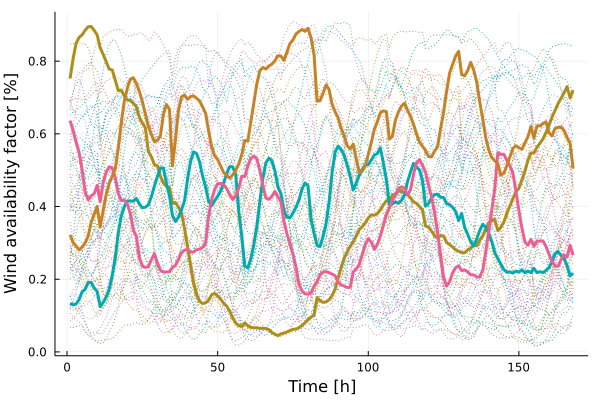

The data file committed next to this chart (first rows):
x1, x2, x3, x4
0.7521, 0.1336, 0.6361, 0.3219
0.8063, 0.1293, 0.6094, 0.3014
0.8488, 0.1321, 0.5769, 0.2914
0.8653, 0.1439, 0.5482, 0.2806
0.8723, 0.1652, 0.501, 0.2886
0.8847, 0.1723, 0.4397, 0.3
0.8946, 0.1915, 0.4184, 0.3181
0.8953, 0.1913, 0.4292, 0.3561
0.8847, 0.1759, 0.4354, 0.3784
0.872, 0.1667, 0.4581, 0.4001
0.837, 0.1246, 0.4131, 0.3435
0.8182, 0.1359, 0.4657, 0.389
0.7983, 0.1508, 0.4951, 0.4333
0.778, 0.1731, 0.5093, 0.4634
0.7759, 0.2112, 0.5061, 0.4829
0.7476, 0.2601, 0.4796, 0.5024
0.7191, 0.3276, 0.4365, 0.5594
0.7204, 0.3736, 0.4163, 0.6301
0.7042, 0.3989, 0.4174, 0.6897
0.6932, 0.4149, 0.4071, 0.7253
0.6915, 0.4153, 0.3809, 0.7502
0.6841, 0.4148, 0.3353, 0.7545
0.6748, 0.4221, 0.3185, 0.7387
0.6464, 0.4075, 0.2607, 0.7167
0.6298, 0.3964, 0.2356, 0.6885
0.6159, 0.3981, 0.2325, 0.6544
0.5511, 0.4045, 0.2343, 0.6206
0.5373, 0.4272, 0.2538, 0.598
0.5151, 0.4564, 0.2701, 0.5781
0.5122, 0.4827, 0.245, 0.5818
0.4835, 0.5058, 0.2247, 0.595
0.464, 0.506, 0.2195, 0.6536
0.4556, 0.4624, 0.2201, 0.6807
0.4521, 0.4297, 0.2205, 0.6678
0.4083, 0.3751, 0.2327, 0.5119
0.4108, 0.3589, 0.2381, 0.5846
0.3981, 0.3708, 0.2549, 0.6657
0.383, 0.3913, 0.2725, 0.7018
0.3395, 0.4154, 0.28, 0.7067
0.2903, 0.4753, 0.2819, 0.6948
0.2389, 0.5234, 0.2747, 0.7025
0.1898, 0.5502, 0.2748, 0.7045
0.1586, 0.5458, 0.281, 0.6981
0.1391, 0.5228, 0.2828, 0.6903
0.1334, 0.4839, 0.2875, 0.6744
0.135, 0.4533, 0.2984, 0.6564
0.142, 0.4143, 0.3749, 0.6077
0.1572, 0.4022, 0.418, 0.5653
0.1608, 0.416, 0.4472, 0.5396
0.1542, 0.4283, 0.4623, 0.529
0.1446, 0.4428, 0.4636, 0.5115
0.1337, 0.4646, 0.4605, 0.4934
0.1258, 0.4906, 0.4488, 0.4853
0.1121, 0.5098, 0.4335, 0.478
0.09379, 0.5091, 0.4191, 0.4871
0.07952, 0.4875, 0.4296, 0.4998
0.0722, 0.3878, 0.4503, 0.517
0.06982, 0.3181, 0.4832, 0.5428
0.07962, 0.2365, 0.4821, 0.5817
0.07226, 0.2307, 0.511, 0.5801
... 108 more rows
